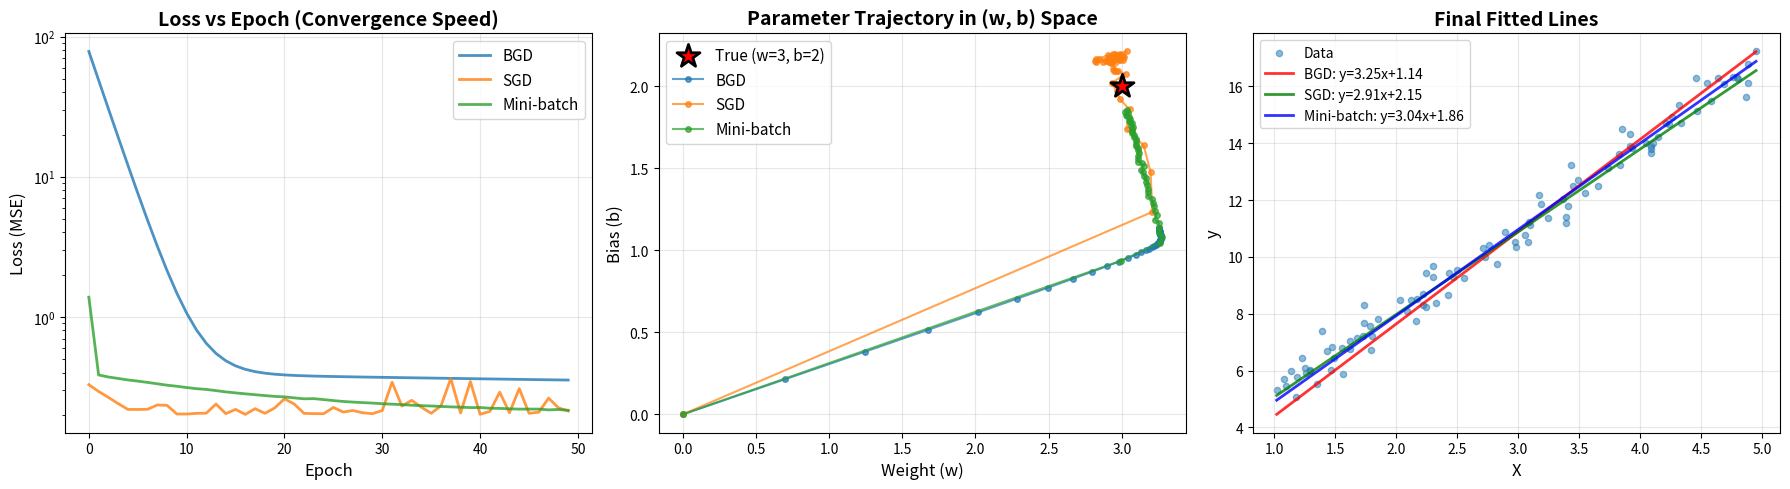
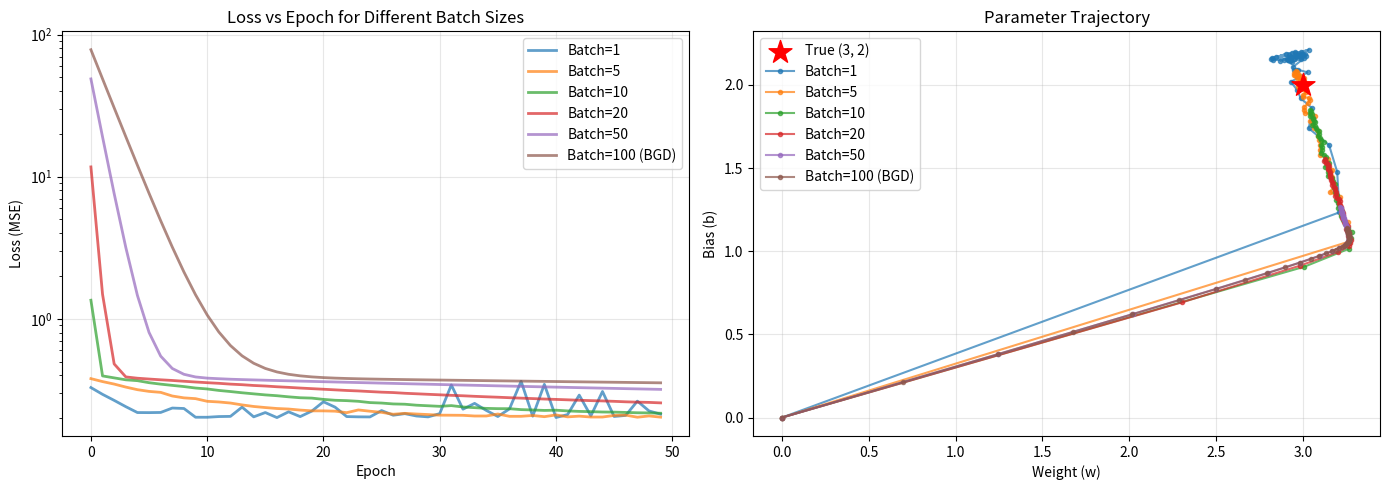

Write Python code to recreate these figures, in order.
"""
梯度下降算法对比 (Gradient Descent Variants)

问题：对比三种梯度下降方法的优缺点
目标：理解 BGD、SGD、Mini-batch GD 的差异和适用场景

核心概念：
1. BGD (Batch GD)：每次用全部数据计算梯度 → 稳定但慢
2. SGD (Stochastic GD)：每次用1个样本计算梯度 → 快但波动大
3. Mini-batch GD：每次用一小批样本 → 折中方案（最常用）
"""

import numpy as np
import matplotlib.pyplot as plt


# ==================== 1. 准备数据 ====================
def generate_data(n_samples=100):
    """
    生成模拟数据：房子面积 -> 房价
    真实关系：房价 = 3 * 面积 + 2 + 噪声
    """
    np.random.seed(42)
    X = np.random.uniform(1, 5, n_samples)
    y = 3 * X + 2 + np.random.normal(0, 0.5, n_samples)
    return X, y


# ==================== 2. 三种梯度下降实现 ====================
class GradientDescentComparison:
    """对比三种梯度下降方法"""

    def __init__(self, learning_rate=0.01, n_epochs=100):
        """
        参数：
            learning_rate: 学习率
            n_epochs: 训练轮数（epoch = 遍历完整个数据集一次）
        """
        self.lr = learning_rate
        self.n_epochs = n_epochs
        self.w = None
        self.b = None

    def _compute_gradient(self, X, y, w, b):
        """
        计算梯度（通用函数）

        参数：
            X, y: 数据（可以是全部、一个样本、或一批样本）
            w, b: 当前参数
        返回：
            dw, db: 梯度
        """
        n = len(X)
        y_pred = w * X + b
        dw = (2 / n) * np.sum((y_pred - y) * X)
        db = (2 / n) * np.sum(y_pred - y)
        return dw, db

    def _compute_loss(self, X, y, w, b):
        """计算 MSE 损失"""
        y_pred = w * X + b
        return np.mean((y_pred - y) ** 2)

    # ========== 方法1：批量梯度下降 (BGD) ==========
    def batch_gd(self, X, y):
        """
        批量梯度下降：每次用全部数据计算梯度

        优点：
        - 梯度准确，下降稳定
        - 理论收敛保证强

        缺点：
        - 数据量大时很慢（每次迭代要计算所有样本）
        - 内存占用大
        """
        n_samples = len(X)
        self.w, self.b = 0.0, 0.0
        loss_history = []
        w_history, b_history = [self.w], [self.b]

        for epoch in range(self.n_epochs):
            # 用全部数据计算梯度
            dw, db = self._compute_gradient(X, y, self.w, self.b)

            # 更新参数
            self.w -= self.lr * dw
            self.b -= self.lr * db

            # 记录
            loss = self._compute_loss(X, y, self.w, self.b)
            loss_history.append(loss)
            w_history.append(self.w)
            b_history.append(self.b)

        return loss_history, w_history, b_history

    # ========== 方法2：随机梯度下降 (SGD) ==========
    def stochastic_gd(self, X, y):
        """
        随机梯度下降：每次只用1个样本计算梯度

        优点：
        - 更新频繁，收敛快
        - 内存占用小
        - 可能跳出局部最优

        缺点：
        - 梯度噪声大，波动剧烈
        - 不保证每次迭代都减小损失
        - 需要调整学习率（通常要更小）
        """
        n_samples = len(X)
        self.w, self.b = 0.0, 0.0
        loss_history = []
        w_history, b_history = [self.w], [self.b]

        for epoch in range(self.n_epochs):
            # 打乱数据顺序（重要！避免顺序偏差）
            indices = np.random.permutation(n_samples)

            # 遍历每个样本
            for i in indices:
                # 用单个样本计算梯度
                X_i = np.array([X[i]])
                y_i = np.array([y[i]])
                dw, db = self._compute_gradient(X_i, y_i, self.w, self.b)

                # 更新参数
                self.w -= self.lr * dw
                self.b -= self.lr * db

            # 记录（每个 epoch 结束后）
            loss = self._compute_loss(X, y, self.w, self.b)
            loss_history.append(loss)
            w_history.append(self.w)
            b_history.append(self.b)

        return loss_history, w_history, b_history

    # ========== 方法3：小批量梯度下降 (Mini-batch GD) ==========
    def minibatch_gd(self, X, y, batch_size=10):
        """
        小批量梯度下降：每次用一小批样本计算梯度

        优点：
        - 平衡了 BGD 和 SGD 的优缺点
        - 可以利用向量化加速
        - 梯度估计相对准确且更新频繁
        - 工业界最常用（深度学习默认选择）

        缺点：
        - 需要调整 batch_size 这个超参数

        batch_size 选择建议：
        - 小数据集（<1000）：32-64
        - 中数据集（1000-10万）：128-256
        - 大数据集（>10万）：256-512
        """
        n_samples = len(X)
        self.w, self.b = 0.0, 0.0
        loss_history = []
        w_history, b_history = [self.w], [self.b]

        for epoch in range(self.n_epochs):
            # 打乱数据
            indices = np.random.permutation(n_samples)

            # 分批处理
            for start_idx in range(0, n_samples, batch_size):
                # 取一个 batch
                batch_indices = indices[start_idx:start_idx + batch_size]
                X_batch = X[batch_indices]
                y_batch = y[batch_indices]

                # 用 batch 计算梯度
                dw, db = self._compute_gradient(X_batch, y_batch, self.w, self.b)

                # 更新参数
                self.w -= self.lr * dw
                self.b -= self.lr * db

            # 记录
            loss = self._compute_loss(X, y, self.w, self.b)
            loss_history.append(loss)
            w_history.append(self.w)
            b_history.append(self.b)

        return loss_history, w_history, b_history

    def predict(self, X):
        """预测"""
        return self.w * X + self.b


# ==================== 3. 可视化对比 ====================
def visualize_comparison(X, y, results):
    """
    可视化三种方法的对比

    results: {
        'BGD': (loss_history, w_history, b_history),
        'SGD': (...),
        'Mini-batch': (...)
    }
    """
    fig = plt.figure(figsize=(18, 5))

    # 子图1：损失函数下降曲线
    plt.subplot(1, 3, 1)
    for name, (loss_history, _, _) in results.items():
        plt.plot(loss_history, label=name, linewidth=2, alpha=0.8)
    plt.xlabel('Epoch', fontsize=12)
    plt.ylabel('Loss (MSE)', fontsize=12)
    plt.title('Loss vs Epoch (Convergence Speed)', fontsize=14, fontweight='bold')
    plt.legend(fontsize=11)
    plt.grid(True, alpha=0.3)
    plt.yscale('log')  # 对数坐标，方便观察

    # 子图2：参数收敛轨迹（在参数空间中的路径）
    plt.subplot(1, 3, 2)
    true_w, true_b = 3, 2  # 真实值
    plt.scatter(true_w, true_b, s=300, c='red', marker='*',
                label='True (w=3, b=2)', zorder=5, edgecolors='black', linewidths=2)

    for name, (_, w_history, b_history) in results.items():
        plt.plot(w_history, b_history, 'o-', label=name, alpha=0.7, markersize=4)

    plt.xlabel('Weight (w)', fontsize=12)
    plt.ylabel('Bias (b)', fontsize=12)
    plt.title('Parameter Trajectory in (w, b) Space', fontsize=14, fontweight='bold')
    plt.legend(fontsize=11)
    plt.grid(True, alpha=0.3)

    # 子图3：最终拟合效果
    plt.subplot(1, 3, 3)
    plt.scatter(X, y, alpha=0.5, label='Data', s=20)

    colors = ['red', 'green', 'blue']
    for (name, (_, w_history, b_history)), color in zip(results.items(), colors):
        final_w, final_b = w_history[-1], b_history[-1]
        X_line = np.linspace(X.min(), X.max(), 100)
        y_line = final_w * X_line + final_b
        plt.plot(X_line, y_line, color=color, linewidth=2,
                label=f'{name}: y={final_w:.2f}x+{final_b:.2f}', alpha=0.8)

    plt.xlabel('X', fontsize=12)
    plt.ylabel('y', fontsize=12)
    plt.title('Final Fitted Lines', fontsize=14, fontweight='bold')
    plt.legend(fontsize=10)
    plt.grid(True, alpha=0.3)

    plt.tight_layout()
    plt.savefig('gradient_descent_comparison.png', dpi=100)
    print("\n📊 对比图已保存到: gradient_descent_comparison.png")
    plt.show()


# ==================== 4. 主程序 ====================
def main():
    print("=" * 70)
    print("梯度下降算法对比：BGD vs SGD vs Mini-batch GD")
    print("=" * 70)

    # 生成数据
    print("\n📊 生成数据（100个样本，真实关系：y = 3x + 2）")
    X, y = generate_data(100)

    # 训练参数
    learning_rate = 0.01
    n_epochs = 50

    print(f"\n⚙️  训练参数：")
    print(f"   学习率: {learning_rate}")
    print(f"   训练轮数: {n_epochs}")
    print(f"   Mini-batch 大小: 10")

    # 训练三种方法
    results = {}

    print("\n" + "-" * 70)
    print("🔵 方法1：批量梯度下降 (BGD)")
    print("   策略：每次用全部100个样本计算梯度")
    model_bgd = GradientDescentComparison(learning_rate, n_epochs)
    loss_bgd, w_bgd, b_bgd = model_bgd.batch_gd(X, y)
    results['BGD'] = (loss_bgd, w_bgd, b_bgd)
    print(f"   最终结果：w={model_bgd.w:.4f}, b={model_bgd.b:.4f}, loss={loss_bgd[-1]:.4f}")

    print("\n" + "-" * 70)
    print("🟢 方法2：随机梯度下降 (SGD)")
    print("   策略：每次只用1个样本计算梯度")
    model_sgd = GradientDescentComparison(learning_rate, n_epochs)
    loss_sgd, w_sgd, b_sgd = model_sgd.stochastic_gd(X, y)
    results['SGD'] = (loss_sgd, w_sgd, b_sgd)
    print(f"   最终结果：w={model_sgd.w:.4f}, b={model_sgd.b:.4f}, loss={loss_sgd[-1]:.4f}")

    print("\n" + "-" * 70)
    print("🟡 方法3：小批量梯度下降 (Mini-batch GD)")
    print("   策略：每次用10个样本计算梯度")
    model_minibatch = GradientDescentComparison(learning_rate, n_epochs)
    loss_minibatch, w_minibatch, b_minibatch = model_minibatch.minibatch_gd(X, y, batch_size=10)
    results['Mini-batch'] = (loss_minibatch, w_minibatch, b_minibatch)
    print(f"   最终结果：w={model_minibatch.w:.4f}, b={model_minibatch.b:.4f}, loss={loss_minibatch[-1]:.4f}")

    # 对比分析
    print("\n" + "=" * 70)
    print("📊 对比分析")
    print("=" * 70)
    print(f"\n收敛速度（最终损失）：")
    print(f"  BGD:        {loss_bgd[-1]:.6f}")
    print(f"  SGD:        {loss_sgd[-1]:.6f}")
    print(f"  Mini-batch: {loss_minibatch[-1]:.6f}")

    print(f"\n参数准确度（真实值 w=3, b=2）：")
    print(f"  BGD:        w={model_bgd.w:.4f}, b={model_bgd.b:.4f}")
    print(f"  SGD:        w={model_sgd.w:.4f}, b={model_sgd.b:.4f}")
    print(f"  Mini-batch: w={model_minibatch.w:.4f}, b={model_minibatch.b:.4f}")

    # 可视化
    print("\n🎨 生成可视化图表...")
    visualize_comparison(X, y, results)

    # 总结
    print("\n" + "=" * 70)
    print("✅ 核心结论")
    print("=" * 70)
    print("""
1. BGD (批量梯度下降)
   ✓ 最稳定，梯度最准确
   ✗ 大数据集时很慢
   💡 适用：小数据集、需要精确收敛

2. SGD (随机梯度下降)
   ✓ 更新最快，内存占用小
   ✗ 波动大，不稳定
   💡 适用：超大数据集、在线学习

3. Mini-batch GD (小批量梯度下降) ⭐ 推荐
   ✓ 平衡速度和稳定性
   ✓ 可以利用GPU并行加速
   ✓ 深度学习默认选择
   💡 适用：几乎所有场景（工业界标准）

关键建议：
- 数据集 <1000：用 BGD 或 Mini-batch(32-64)
- 数据集 >10万：必须用 Mini-batch(128-512) 或 SGD
- 深度学习：始终用 Mini-batch GD
    """)

    print("=" * 70)


# ==================== 5. 实验区 ====================
def experiment_batch_size():
    """
    实验：不同 batch size 的影响

    观察从 SGD (batch=1) 到 BGD (batch=100) 的过渡
    """
    print("\n" + "=" * 70)
    print("🧪 实验：不同 Batch Size 的影响")
    print("=" * 70)

    X, y = generate_data(100)
    learning_rate = 0.01
    n_epochs = 50

    batch_sizes = [1, 5, 10, 20, 50, 100]
    results = {}

    for bs in batch_sizes:
        model = GradientDescentComparison(learning_rate, n_epochs)
        if bs == 100:
            # batch_size = 100 = 数据总数，等同于 BGD
            loss_history, w_history, b_history = model.batch_gd(X, y)
            name = f'Batch={bs} (BGD)'
        else:
            loss_history, w_history, b_history = model.minibatch_gd(X, y, batch_size=bs)
            name = f'Batch={bs}'

        results[name] = (loss_history, w_history, b_history)
        print(f"  {name:15s}: 最终损失={loss_history[-1]:.6f}, w={model.w:.4f}, b={model.b:.4f}")

    # 可视化
    plt.figure(figsize=(14, 5))

    # 损失曲线
    plt.subplot(1, 2, 1)
    for name, (loss_history, _, _) in results.items():
        plt.plot(loss_history, label=name, linewidth=2, alpha=0.7)
    plt.xlabel('Epoch')
    plt.ylabel('Loss (MSE)')
    plt.title('Loss vs Epoch for Different Batch Sizes')
    plt.legend()
    plt.grid(True, alpha=0.3)
    plt.yscale('log')

    # 参数轨迹
    plt.subplot(1, 2, 2)
    plt.scatter(3, 2, s=300, c='red', marker='*', label='True (3, 2)', zorder=5)
    for name, (_, w_history, b_history) in results.items():
        plt.plot(w_history, b_history, 'o-', label=name, alpha=0.7, markersize=3)
    plt.xlabel('Weight (w)')
    plt.ylabel('Bias (b)')
    plt.title('Parameter Trajectory')
    plt.legend()
    plt.grid(True, alpha=0.3)

    plt.tight_layout()
    plt.savefig('batch_size_comparison.png', dpi=100)
    print("\n📊 Batch size 对比图已保存到: batch_size_comparison.png")
    plt.show()

    print("\n💡 观察：")
    print("  - Batch size 越小 → 更新越频繁，但波动越大")
    print("  - Batch size 越大 → 更稳定，但更新越慢")
    print("  - Mini-batch (10-50) → 最佳平衡点")


if __name__ == "__main__":
    # 主实验
    main()

    # 可选：Batch size 实验（取消注释运行）
    experiment_batch_size()

    print("\n💡 提示：")
    print("  - 取消 experiment_batch_size() 的注释，探索 batch size 的影响")
    print("  - 尝试修改学习率，观察三种方法的表现差异")
    print("  - 思考：为什么深度学习几乎总是用 Mini-batch GD？")
